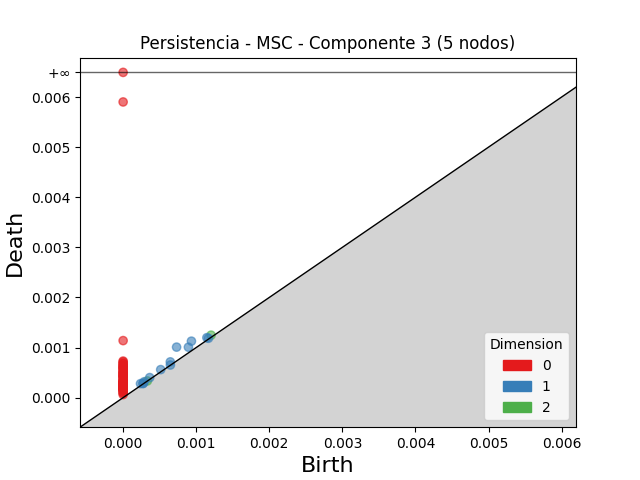

The file beside this chart, header and first rows:
dimension, birth, death
2, 0.001204, 0.001247
2, 0.0003315, 0.0003331
1, 0.0007316, 0.001008
1, 0.0009346, 0.001127
1, 0.0008934, 0.001007
1, 0.0006457, 0.0007137
1, 0.001146, 0.001197
1, 0.0005141, 0.0005593
1, 0.0002379, 0.0002794
1, 0.000364, 0.0004003
1, 0.0002899, 0.0003175
1, 0.001168, 0.001185
1, 0.0002733, 0.0002852
1, 0.0002734, 0.000282
1, 0.0006468, 0.0006508
0, 0.0, inf
0, 0.0, 0.005902
0, 0.0, 0.001138
0, 0.0, 0.0007298
0, 0.0, 0.0007125
0, 0.0, 0.0006774
0, 0.0, 0.0006774
0, 0.0, 0.0006436
0, 0.0, 0.0006297
0, 0.0, 0.0006171
0, 0.0, 0.0005961
0, 0.0, 0.000585
0, 0.0, 0.0005654
0, 0.0, 0.000564
0, 0.0, 0.0005122
0, 0.0, 0.00051
0, 0.0, 0.0004963
0, 0.0, 0.0004954
0, 0.0, 0.0004717
0, 0.0, 0.0004383
0, 0.0, 0.0004362
0, 0.0, 0.0004357
0, 0.0, 0.0004261
0, 0.0, 0.0004148
0, 0.0, 0.0003873
0, 0.0, 0.0003553
0, 0.0, 0.0003499
0, 0.0, 0.0003481
0, 0.0, 0.0003209
0, 0.0, 0.0003111
0, 0.0, 0.0003088
0, 0.0, 0.0002973
0, 0.0, 0.0002858
0, 0.0, 0.0002787
0, 0.0, 0.000278
0, 0.0, 0.000278
0, 0.0, 0.0002752
0, 0.0, 0.000275
0, 0.0, 0.0002698
0, 0.0, 0.0002483
0, 0.0, 0.0002402
0, 0.0, 0.0002379
0, 0.0, 0.0002366
0, 0.0, 0.0002261
0, 0.0, 0.0002178
... 13 more rows
